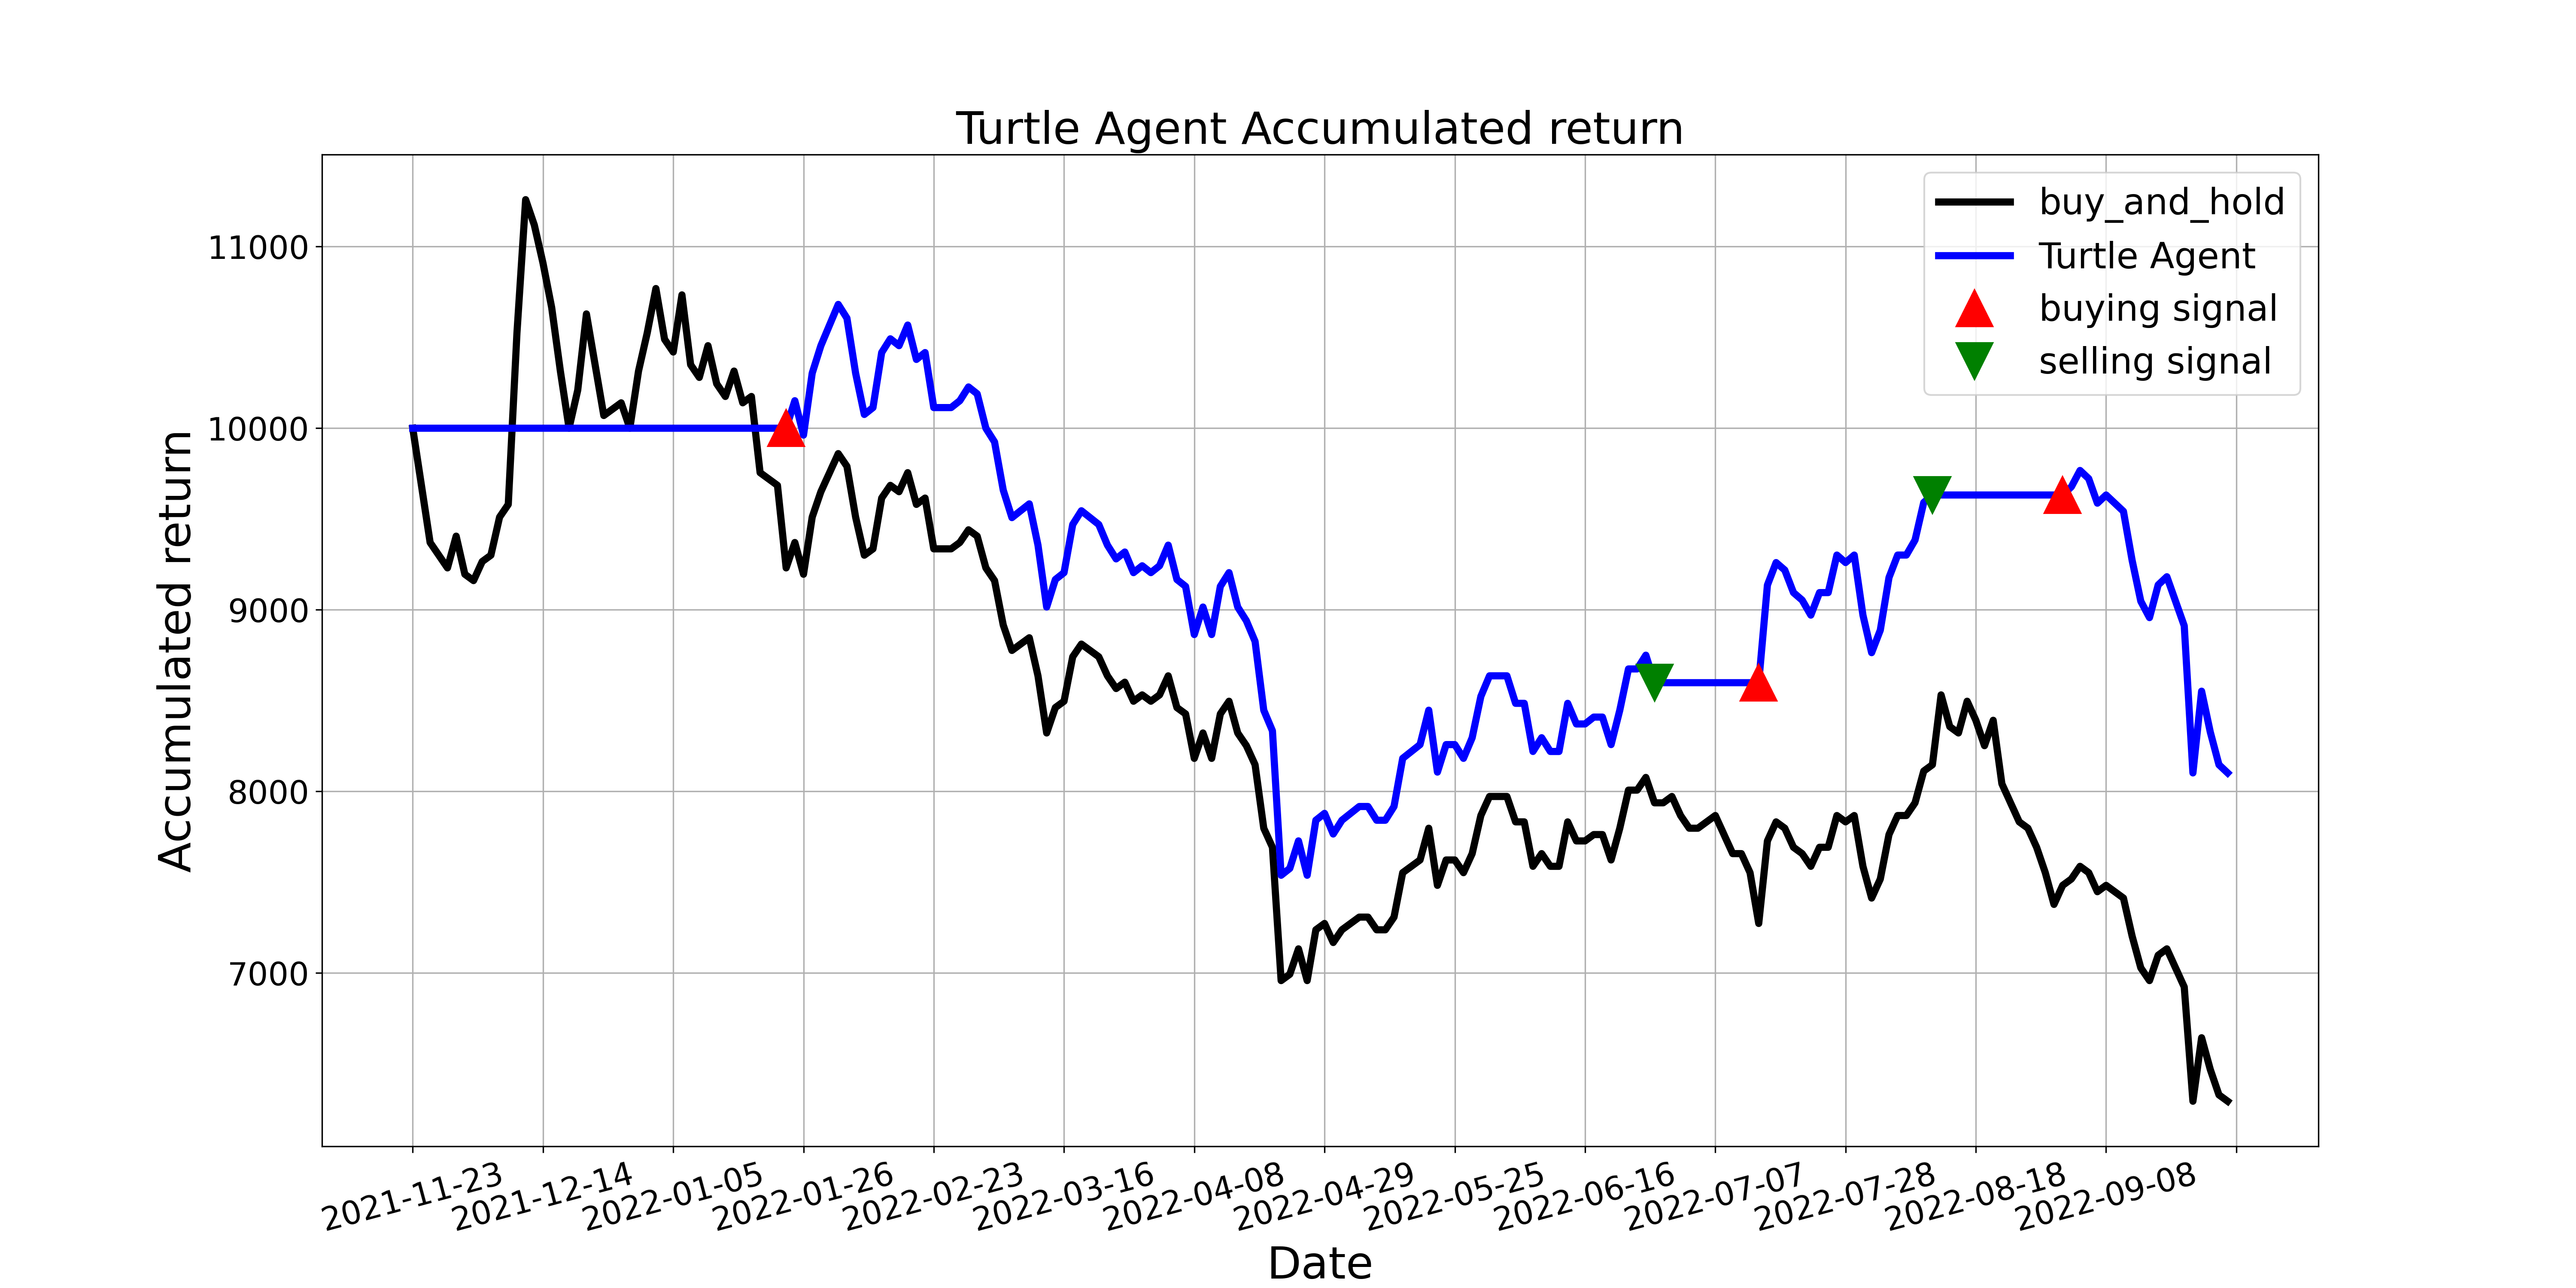

The data file committed next to this chart (first rows):
, tradeDate, B&H, action, operation, return
0, 2021-11-23, 10000, 0.0, 0, 10000
1, 2021-11-24, 9685, 0.0, 0, 10000
2, 2021-11-25, 9371, 0.0, 0, 10000
3, 2021-11-26, 9301, 0.0, 0, 10000
4, 2021-11-29, 9231, 0.0, 0, 10000
5, 2021-11-30, 9406, 0.0, 0, 10000
6, 2021-12-01, 9196, 0.0, 0, 10000
7, 2021-12-02, 9161, 0.0, 0, 10000
8, 2021-12-03, 9266, 0.0, 0, 10000
9, 2021-12-06, 9301, 0.0, 0, 10000
10, 2021-12-07, 9511, 0.0, 0, 10000
11, 2021-12-08, 9580, 0.0, 0, 10000
12, 2021-12-09, 10524, 0.0, 0, 10000
13, 2021-12-10, 11259, 0.0, 0, 10000
14, 2021-12-13, 11119, 0.0, 0, 10000
15, 2021-12-14, 10909, 0.0, 0, 10000
16, 2021-12-15, 10664, 0.0, 0, 10000
17, 2021-12-16, 10315, 0.0, 0, 10000
18, 2021-12-17, 10000, 0.0, 0, 10000
19, 2021-12-20, 10210, 0.0, 0, 10000
20, 2021-12-21, 10629, 0.0, 0, 10000
21, 2021-12-22, 10350, 0.0, 0, 10000
22, 2021-12-23, 10070, 0.0, 0, 10000
23, 2021-12-24, 10105, 0.0, 0, 10000
24, 2021-12-27, 10140, 0.0, 0, 10000
25, 2021-12-28, 10000, 0.0, 0, 10000
26, 2021-12-29, 10315, 0.0, 0, 10000
27, 2021-12-30, 10524, 0.0, 0, 10000
28, 2021-12-31, 10769, 0.0, 0, 10000
29, 2022-01-04, 10489, 0.0, 0, 10000
30, 2022-01-05, 10420, 0.0, 0, 10000
31, 2022-01-06, 10734, 0.0, 0, 10000
32, 2022-01-07, 10350, 0.0, 0, 10000
33, 2022-01-10, 10280, 0.0, 0, 10000
34, 2022-01-11, 10454, 0.0, 0, 10000
35, 2022-01-12, 10245, 0.0, 0, 10000
36, 2022-01-13, 10175, 0.0, 0, 10000
37, 2022-01-14, 10315, 0.0, 0, 10000
38, 2022-01-17, 10140, 0.0, 0, 10000
39, 2022-01-18, 10175, 0.0, 0, 10000
40, 2022-01-19, 9755, 0.0, 0, 10000
41, 2022-01-20, 9720, 0.0, 0, 10000
42, 2022-01-21, 9685, 0.0, 0, 10000
43, 2022-01-24, 9231, 1.0, 1, 10000
44, 2022-01-25, 9371, 1.0, 0, 10151
45, 2022-01-26, 9196, 0.0, 0, 9962
46, 2022-01-27, 9511, 1.0, 0, 10303
47, 2022-01-28, 9650, 0.0, 0, 10454
48, 2022-02-07, 9755, 0.0, 0, 10568
49, 2022-02-08, 9860, 0.0, 0, 10682
50, 2022-02-09, 9790, 0.0, 0, 10606
51, 2022-02-10, 9511, 0.0, 0, 10303
52, 2022-02-11, 9301, 0.0, 0, 10076
53, 2022-02-14, 9336, 0.0, 0, 10114
54, 2022-02-15, 9615, 0.0, 0, 10417
55, 2022-02-16, 9685, 0.0, 0, 10492
56, 2022-02-17, 9650, 0.0, 0, 10454
57, 2022-02-18, 9755, 0.0, 0, 10568
58, 2022-02-21, 9580, 0.0, 0, 10379
59, 2022-02-22, 9615, 0.0, 0, 10417
... 150 more rows
